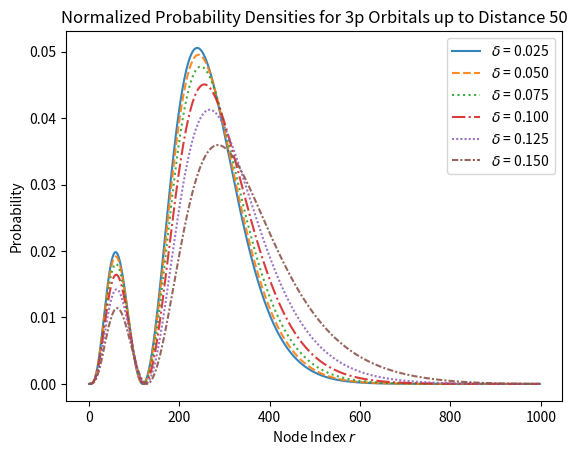
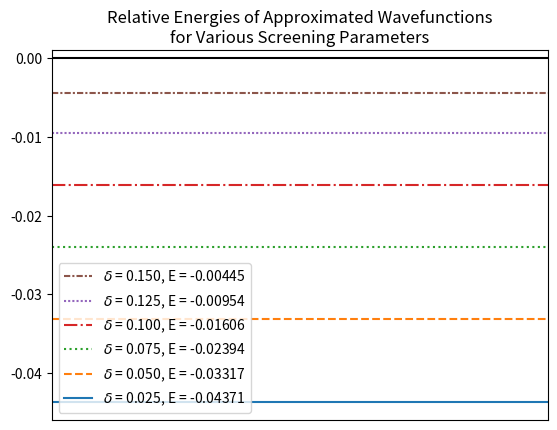

Here is the Python script that generated these plots, in order:
import numpy as np
from numpy.linalg import eig
import matplotlib.pyplot as plt

N_nodes = 50
max_radius = 150

def hulthen_discrete(r, delta, orbital, currH):
    t1 = -(delta * np.exp(-delta * r * currH))/(1- np.exp(-delta * r * currH))
    t2 = (orbital * (orbital + 1))/2
    t3 = delta / (1 - np.exp(-delta * r * currH))
    t4 = np.exp(-delta * r * currH)
    return t1 #+ (t2*(t3**2)*t4) # omitting extra terms, using pure Hulthen potential

# ## Plot of Hulthen Potential: ###
# plt.plot(np.linspace(1, 200, 10000), \
#          hulthen_discrete(np.linspace(1, 200, 10000), 0.025, 1, currH = 1))
# plt.xscale('log')
# plt.show()

def hulthen_array(width = N_nodes, size = max_radius, orbital = 1, delta = 0.025):
    h = size / width
    offDiags = np.full(shape = width - 1, fill_value = -1/(2 * h**2)) # off-diagonal entries
    offDiagA = np.diag(offDiags, 1) + np.diag(offDiags, -1)

    diags = np.zeros(width)
    for i in range(len(diags)):
        true_index = i + 1
        diags[i] = (1/(h**2)) + (orbital * (orbital + 1))/(2 * (true_index * h)**2) + hulthen_discrete(true_index, delta, orbital, h)
    diagA = np.diag(diags)
    A = offDiagA + diagA
    return A

def trapezoid_integral(wavefunction, h):
    t1 = h
    t2 = (wavefunction[0] + wavefunction[-1])/2
    t3 = 0
    for i in range(1, len(wavefunction)):
        t3 += wavefunction[i]
    return t1 * (t2 + t3)

def normalize(wavefunction, h): # returns a (non-squared) normalized version of the (non-squared) input wavefunction
    wave2 = wavefunction.copy()
    norm = 1 / np.sqrt(trapezoid_integral(wavefunction ** 2, 100 / 999))
    for i in range(len(wave2)):
        wave2[i] *= norm
    return wave2

arr1 = hulthen_array(999, 50, 1, 0.025)
e1, w1 = eig(arr1)
order1 = np.argsort(e1)
wave1 = normalize(wavefunction = w1[:,order1[1]], h = 100/999)

arr2 = hulthen_array(999, 50, 1, 0.05)
e2, w2 = eig(arr2)
order2 = np.argsort(e2)
wave2 = normalize(w2[:,order2[1]], 100/999)

arr3 = hulthen_array(999, 50, 1, 0.075)
e3, w3 = eig(arr3)
order3 = np.argsort(e3)
wave3 = normalize(w3[:,order3[1]], 50/999)

arr4 = hulthen_array(999, 50, 1, 0.1)
e4, w4 = eig(arr4)
order4 = np.argsort(e4)
wave4 = normalize(w4[:,order4[1]], 50/999)

arr5 = hulthen_array(999, 50, 1, 0.125)
e5, w5 = eig(arr5)
order5 = np.argsort(e5)
wave5 = normalize(w5[:,order5[1]], 50/999)

arr6 = hulthen_array(999, 50, 1, 0.15)
e6, w6 = eig(arr6)
order6 = np.argsort(e6)
wave6 = normalize(w6[:,order6[1]], 50/999)

plt.plot(wave1**2, color = 'C0', label = '$\delta$ = 0.025', alpha = 0.9)
plt.plot(wave2**2, color = 'C1',label = '$\delta$ = 0.050', alpha = 0.9, linestyle = '--')
plt.plot(wave3**2, color = 'C2',label = '$\delta$ = 0.075', alpha = 0.9, linestyle = 'dotted')
plt.plot(wave4**2, color = 'C3',label = '$\delta$ = 0.100', alpha = 0.9, linestyle = 'dashdot')
plt.plot(wave5**2, color = 'C4',label = '$\delta$ = 0.125', alpha = 0.9, linestyle = (0, (1,1)))
plt.plot(wave6**2, color = 'C5',label = '$\delta$ = 0.150', alpha = 0.9, linestyle = (0, (3,1,1,1)))

plt.title('Normalized Probability Densities for 3p Orbitals up to Distance 50')
plt.xlabel('Node Index $r$')
plt.ylabel('Probability')
plt.legend()
plt.show()

plt.axhline(e6[order6[1]], color = 'C5', label = '$\delta$ = 0.150, E = %.5f' % e6[order6][1], linestyle = (0, (3,1,1,1)))
plt.axhline(e5[order5[1]], color = 'C4', label = '$\delta$ = 0.125, E = %.5f' % e5[order5][1], linestyle = (0, (1,1)))
plt.axhline(e4[order4[1]], color = 'C3', label = '$\delta$ = 0.100, E = %.5f' % e4[order4][1], linestyle = 'dashdot')
plt.axhline(e3[order3[1]], color = 'C2', label = '$\delta$ = 0.075, E = %.5f' % e3[order3][1], linestyle = 'dotted')
plt.axhline(e2[order2[1]], color = 'C1', label = '$\delta$ = 0.050, E = %.5f' % e2[order2[1]], linestyle = '--')
plt.axhline(e1[order1[1]], color = 'C0', label = '$\delta$ = 0.025, E = %.5f' % e1[order1[1]])
plt.axhline(0, color = 'k')
plt.legend()
plt.xticks([])
plt.ylim(-.046, 0.001)
plt.title('Relative Energies of Approximated Wavefunctions\nfor Various Screening Parameters')
plt.show()
